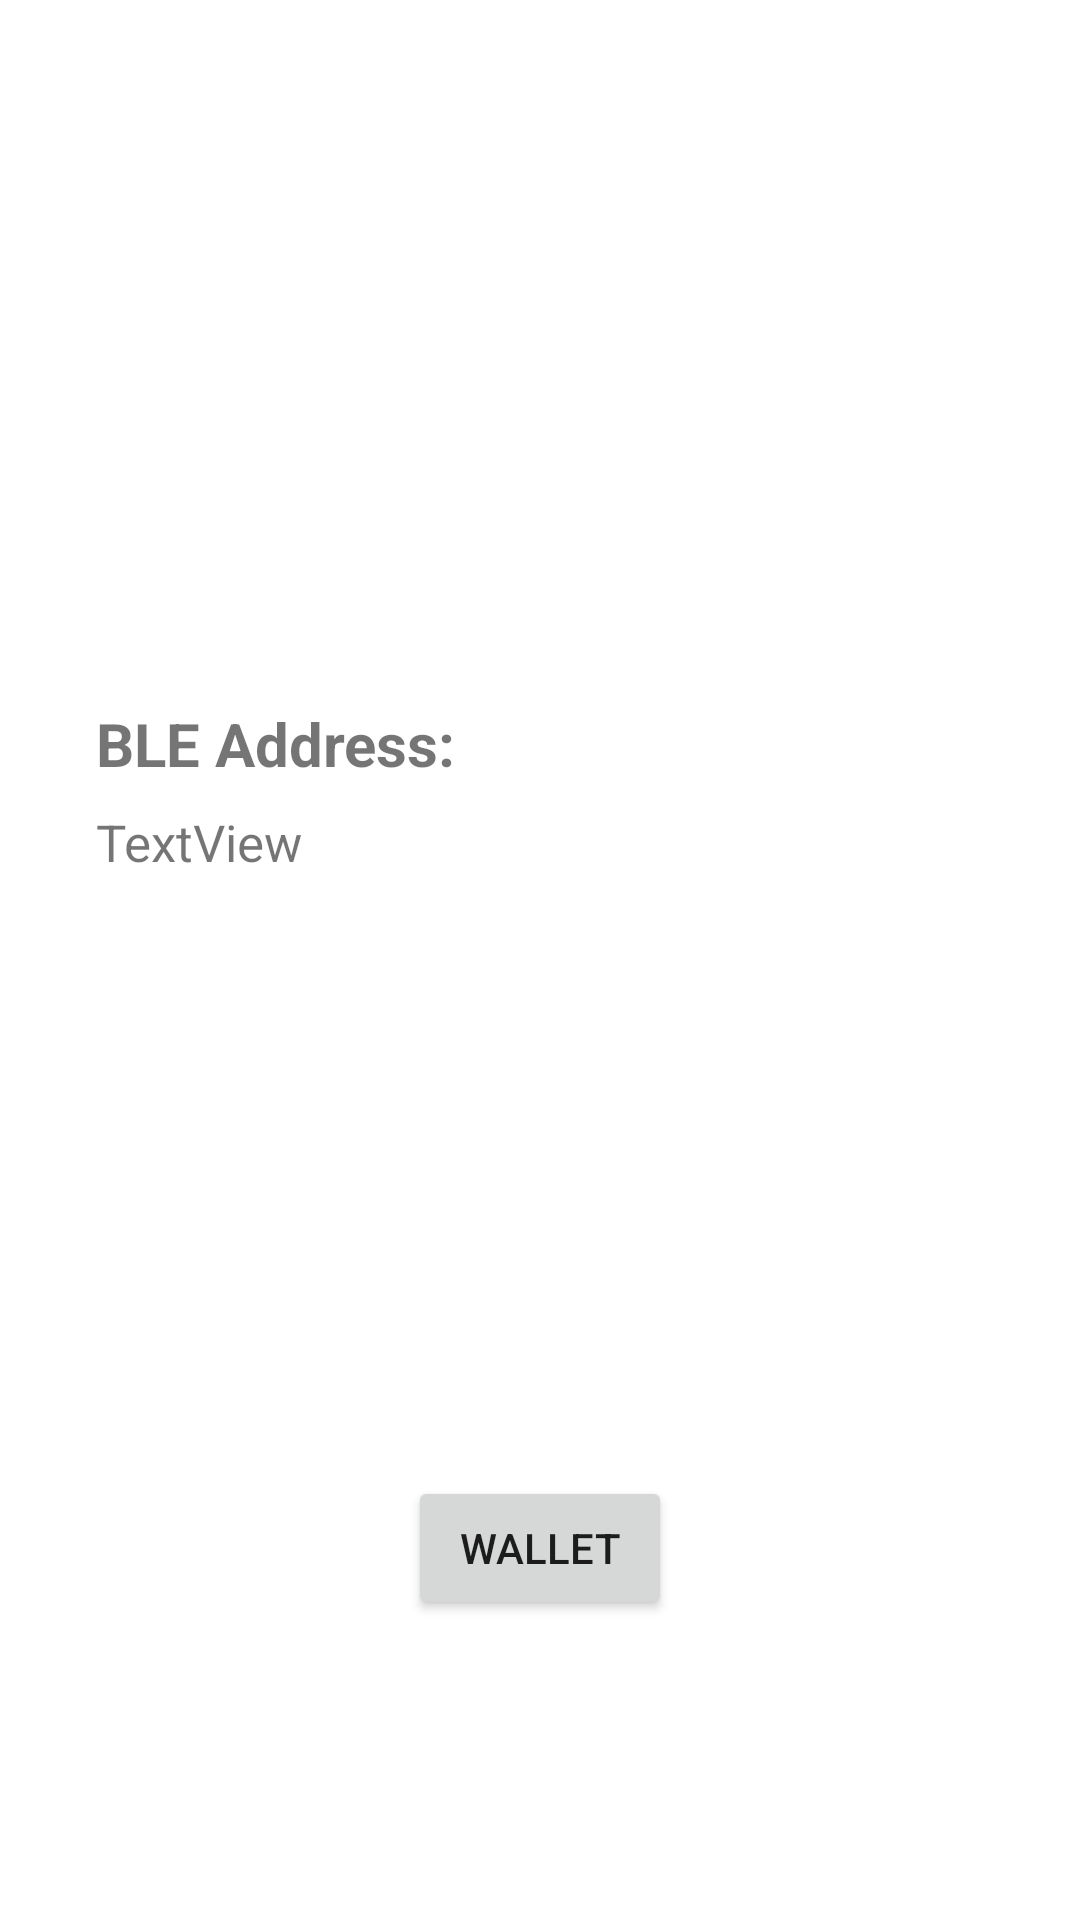

The Android layout XML behind this screen, and the referenced resources:
<!-- AndroidManifest.xml: application theme Theme.BLEWallet -->
<!-- res/layout/activity_b_l_e__broadcast.xml -->
<?xml version="1.0" encoding="utf-8"?>
<androidx.constraintlayout.widget.ConstraintLayout xmlns:android="http://schemas.android.com/apk/res/android"
    xmlns:app="http://schemas.android.com/apk/res-auto"
    xmlns:tools="http://schemas.android.com/tools"
    android:layout_width="match_parent"
    android:layout_height="match_parent"
    tools:context=".BLE_Broadcast">

    <Button
        android:id="@+id/btn_backwallet"
        android:layout_width="wrap_content"
        android:layout_height="wrap_content"
        android:layout_marginBottom="100dp"
        android:text="Wallet"
        app:layout_constraintBottom_toBottomOf="parent"
        app:layout_constraintEnd_toEndOf="parent"
        app:layout_constraintStart_toStartOf="parent" />

    <TextView
        android:textSize="17dp"
        android:id="@+id/tv_broadcast_ble_address"
        android:layout_width="wrap_content"
        android:layout_height="wrap_content"
        android:layout_marginStart="32dp"
        android:layout_marginBottom="200dp"
        android:text="TextView"
        app:layout_constraintBottom_toTopOf="@+id/btn_backwallet"
        app:layout_constraintStart_toStartOf="parent" />

    <TextView
        android:textStyle="bold"
        android:textSize="20dp"
        android:id="@+id/textView3"
        android:layout_width="wrap_content"
        android:layout_height="wrap_content"
        android:layout_marginStart="32dp"
        android:layout_marginBottom="8dp"
        android:text="BLE Address:"
        app:layout_constraintBottom_toTopOf="@+id/tv_broadcast_ble_address"
        app:layout_constraintStart_toStartOf="parent" />
</androidx.constraintlayout.widget.ConstraintLayout>
<!-- resources referenced by this layout -->
<resources>
  <style name="Theme.BLEWallet" parent="Theme.MaterialComponents.DayNight.DarkActionBar">
          
          <item name="colorPrimary">@color/purple_500</item>
          <item name="colorPrimaryVariant">@color/purple_700</item>
          <item name="colorOnPrimary">@color/white</item>
          
          <item name="colorSecondary">@color/teal_200</item>
          <item name="colorSecondaryVariant">@color/teal_700</item>
          <item name="colorOnSecondary">@color/black</item>
          
          <item name="android:statusBarColor" tools:targetApi="l">?attr/colorPrimaryVariant</item>
          
      </style>
  <!-- not gathered from this repository: default colours our renderer supplied (Android Studio template values) -->
  <color name="purple_500">#FF6200EE</color>
  <color name="purple_700">#FF3700B3</color>
  <color name="teal_200">#FF03DAC5</color>
  <color name="teal_700">#FF018786</color>
  <color name="black">#FF000000</color>
  <color name="white">#FFFFFFFF</color>
</resources>
